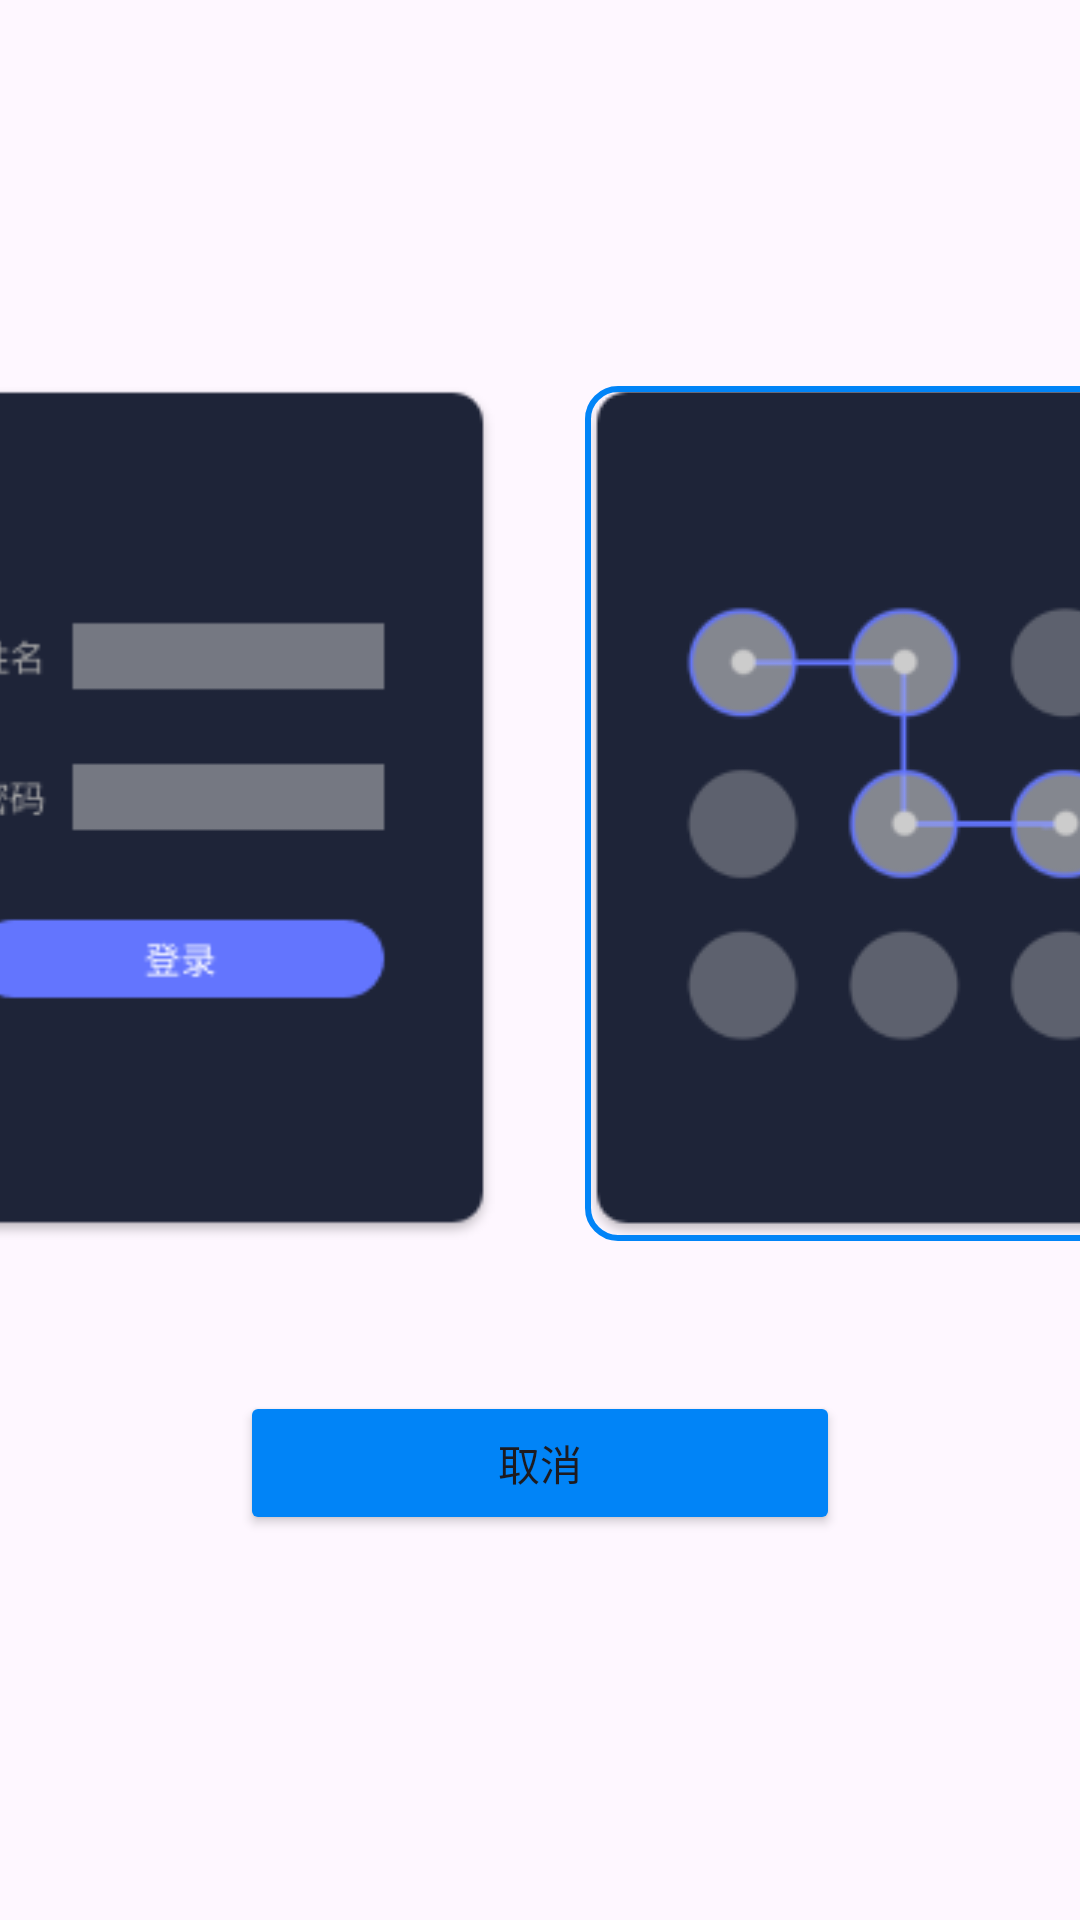

The Android layout XML behind this screen, and the referenced resources:
<!-- AndroidManifest.xml: application theme Theme.Infinity -->
<!-- res/layout/choose_password_type_layout.xml -->
<?xml version="1.0" encoding="utf-8"?>
<androidx.constraintlayout.widget.ConstraintLayout xmlns:android="http://schemas.android.com/apk/res/android"
    xmlns:app="http://schemas.android.com/apk/res-auto"
    xmlns:tools="http://schemas.android.com/tools"
    android:layout_width="match_parent"
    android:layout_height="match_parent"
    tools:context=".ui.fragment.home.view.account.SetPasswordTypeFragment">

    <ImageView
        android:id="@+id/pin"
        android:layout_width="wrap_content"
        android:layout_height="wrap_content"
        app:layout_constraintBottom_toTopOf="@+id/cancleBtn"
        app:layout_constraintEnd_toStartOf="@+id/pic"
        app:layout_constraintHorizontal_bias="0.5"
        app:layout_constraintHorizontal_chainStyle="packed"
        app:layout_constraintStart_toStartOf="parent"
        app:layout_constraintTop_toTopOf="parent"
        app:layout_constraintVertical_chainStyle="packed"
        app:srcCompat="@drawable/pin_unlock" />

    <ImageView
        android:id="@+id/pic"
        android:layout_width="wrap_content"
        android:layout_height="wrap_content"
        android:layout_marginStart="30dp"
        app:layout_constraintBottom_toBottomOf="@+id/pin"
        app:layout_constraintEnd_toEndOf="parent"
        app:layout_constraintHorizontal_bias="0.5"
        app:layout_constraintStart_toEndOf="@+id/pin"
        app:layout_constraintTop_toTopOf="@+id/pin"
        app:srcCompat="@drawable/pic_unlock" />

    <View
        android:id="@+id/outLineView"
        android:layout_width="0dp"
        android:layout_height="0dp"
        android:background="@drawable/layer_outline_corner_shape"
        app:layout_constraintStart_toStartOf="@id/pic"
        app:layout_constraintTop_toTopOf="@id/pic"
        app:layout_constraintEnd_toEndOf="@id/pic"
        app:layout_constraintBottom_toBottomOf="@id/pic"/>
    <Button
        android:id="@+id/cancleBtn"
        android:layout_width="200dp"
        android:layout_height="wrap_content"
        android:backgroundTint="@color/light_blue"
        android:text="取消"
        android:layout_marginTop="50dp"
        app:layout_constraintBottom_toBottomOf="parent"
        app:layout_constraintEnd_toEndOf="parent"
        app:layout_constraintHorizontal_bias="0.5"
        app:layout_constraintStart_toStartOf="parent"
        app:layout_constraintTop_toBottomOf="@+id/pin" />

</androidx.constraintlayout.widget.ConstraintLayout>
<!-- resources referenced by this layout -->
<resources>
  <color name="light_blue">#0184F7</color>
  <!-- drawable layer_outline_corner_shape (drawable) -->
  <?xml version="1.0" encoding="utf-8"?>
  <shape xmlns:android="http://schemas.android.com/apk/res/android">
      <stroke
          android:width="2dp"
          android:color="@color/light_blue"/>
      <corners android:radius="@dimen/layer_corner"/>
  </shape>
  <!-- drawable pic_unlock: png bitmap (drawable, 12205 bytes) -->
  <!-- drawable pin_unlock: png bitmap (drawable, 4355 bytes) -->
  <style name="Theme.Infinity" parent="Base.Theme.Infinity" />
  <dimen name="layer_corner">10dp</dimen>
  <style name="Base.Theme.Infinity" parent="Theme.Material3.DayNight.NoActionBar">
          
          
      </style>
</resources>
